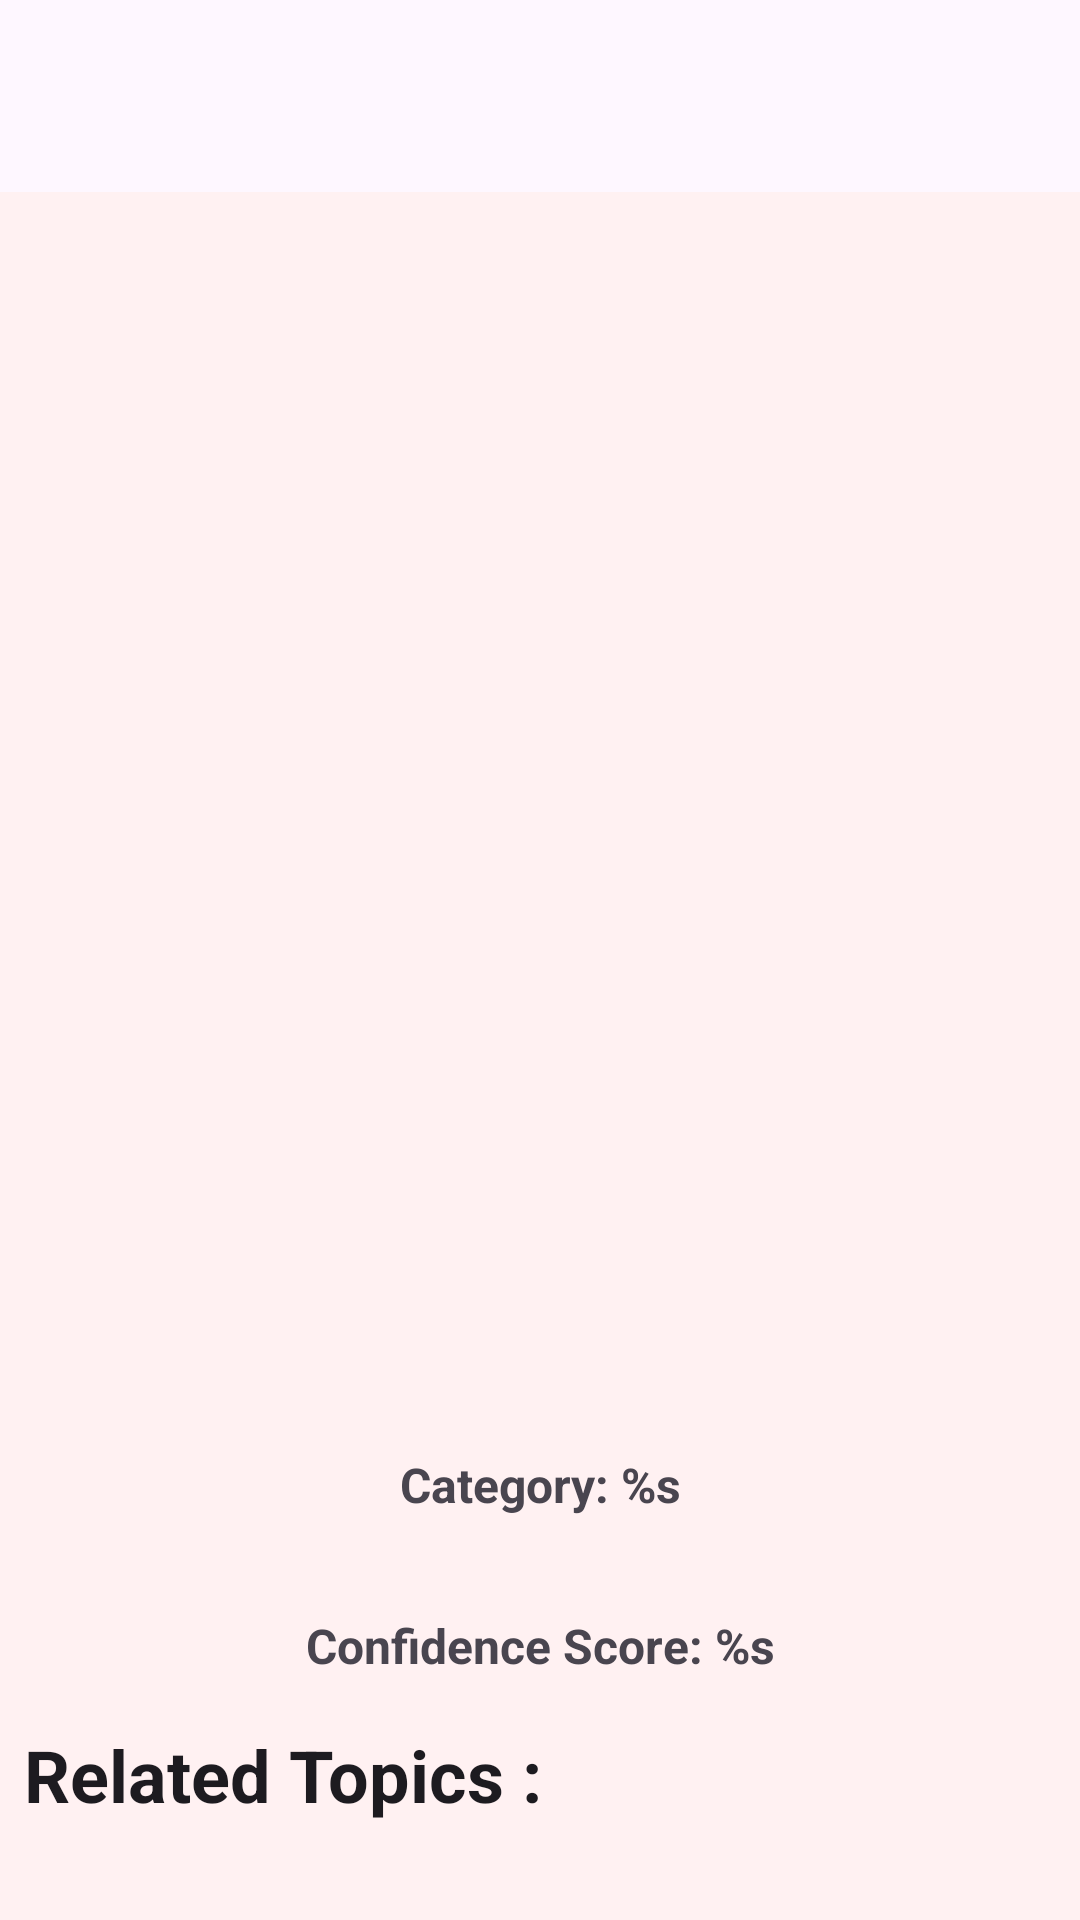

The Android layout XML behind this screen, and the referenced resources:
<!-- AndroidManifest.xml: application theme Theme.Asclepius -->
<!-- res/layout/activity_result.xml -->
<?xml version="1.0" encoding="utf-8"?>
<ScrollView xmlns:android="http://schemas.android.com/apk/res/android"
    xmlns:app="http://schemas.android.com/apk/res-auto"
    xmlns:tools="http://schemas.android.com/tools"
    android:layout_width="match_parent"
    android:layout_height="match_parent"
    tools:context=".view.ResultActivity">

    <LinearLayout
        android:layout_width="match_parent"
        android:layout_height="wrap_content"
        android:orientation="vertical">

        <include
            android:id="@+id/appBarLayout"
            layout="@layout/layout_app_bar" />

        <ImageView
            android:id="@+id/result_image"
            android:layout_width="match_parent"
            android:layout_height="400dp"
            android:layout_marginEnd="16dp"
            android:layout_marginStart="16dp"
            android:layout_marginTop="4dp"
            android:contentDescription="@string/image_result_desc"
            android:scaleType="fitCenter"
            app:srcCompat="@drawable/ic_place_holder" />

        <TextView
            android:id="@+id/result_text"
            android:layout_width="match_parent"
            android:layout_height="wrap_content"
            android:padding="16dp"
            android:text="@string/title_category"
            android:textSize="16sp"
            android:textAlignment="center"
            android:textStyle="bold" />

        <TextView
            android:id="@+id/tvConfidenceScore"
            android:layout_width="match_parent"
            android:layout_height="wrap_content"
            android:padding="16dp"
            android:text="@string/title_score"
            android:textAlignment="center"
            android:textSize="16sp"
            android:textStyle="bold" />

        <TextView
            android:layout_width="match_parent"
            android:layout_height="wrap_content"
            android:layout_marginStart="8dp"
            android:textStyle="bold"
            style="@style/TextAppearance.MaterialComponents.Headline5"
            android:text="@string/related_topics"/>

        <androidx.recyclerview.widget.RecyclerView
            android:id="@+id/rvNews"
            android:layout_width="match_parent"
            android:layout_height="wrap_content"
            android:layout_marginTop="4dp" />

        <ProgressBar
            android:id="@+id/newsLoader"
            android:layout_width="wrap_content"
            android:layout_height="match_parent"
            android:layout_gravity="center"
            android:visibility="gone" />

    </LinearLayout>
</ScrollView>
<!-- res/layout/layout_app_bar.xml (included above) -->
<?xml version="1.0" encoding="utf-8"?>
<com.google.android.material.appbar.AppBarLayout xmlns:android="http://schemas.android.com/apk/res/android"
    xmlns:app="http://schemas.android.com/apk/res-auto"
    android:id="@+id/appBarLayout"
    android:layout_width="match_parent"
    android:layout_height="wrap_content">

    <com.google.android.material.appbar.MaterialToolbar
        android:id="@+id/appBarAction"
        android:layout_width="match_parent"
        android:layout_height="?attr/actionBarSize"
        app:navigationIconTint="?attr/colorControlNormal"
        app:navigationIcon="@drawable/arrow_back"/>

</com.google.android.material.appbar.AppBarLayout>
<!-- resources referenced by this layout -->
<resources>
  <string name="image_result_desc">This image show the result of after analyzing process</string>
  <string name="related_topics">Related Topics : </string>
  <string name="title_category">Category: %s</string>
  <string name="title_score">Confidence Score: %s</string>
  <style name="Theme.Asclepius" parent="Base.Theme.Asclepius" />
  <style name="Base.Theme.Asclepius" parent="Theme.Material3.DayNight.NoActionBar">
          
          
          <item name="colorPrimary">@color/teal_500</item>
          <item name="colorPrimaryVariant">@color/teal_700</item>
          <item name="android:colorBackground">@color/teal_50</item>
          <item name="colorSecondaryContainer">
              @color/teal_100
          </item>
          <item name="colorSurfaceContainerLow">
              @color/neutral_100
          </item>
      </style>
  <color name="teal_500">#ec4899</color>
  <color name="teal_700">#be185d</color>
  <color name="teal_50">#fff1f2</color>
  <color name="teal_100">#fce7f3</color>
  <color name="neutral_100">#f5f5f5</color>
</resources>
